Labelled photos from "imgs_others", an image-classification folder in yujeong0/Auto_painting_program. The possible labels are: apple, avocado, carrot, cherry, flower, leaf, shellfish, tomato.

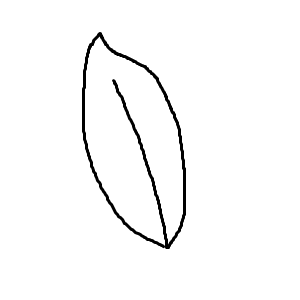
Label: leaf

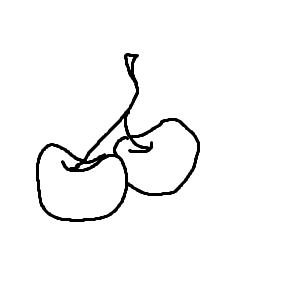
Label: cherry

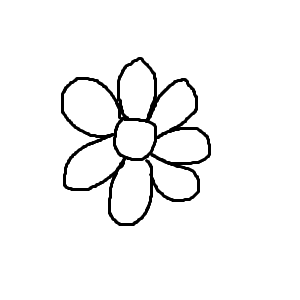
Label: flower

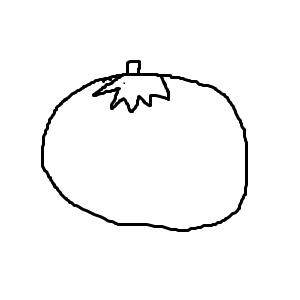
Label: tomato

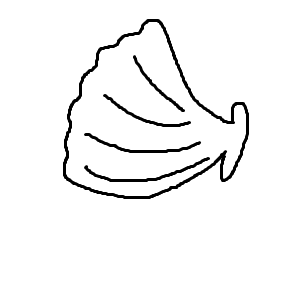
Label: shellfish

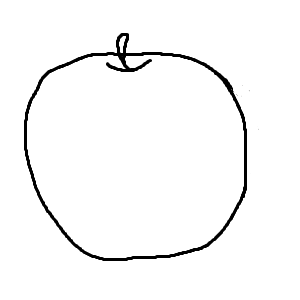
Label: apple
